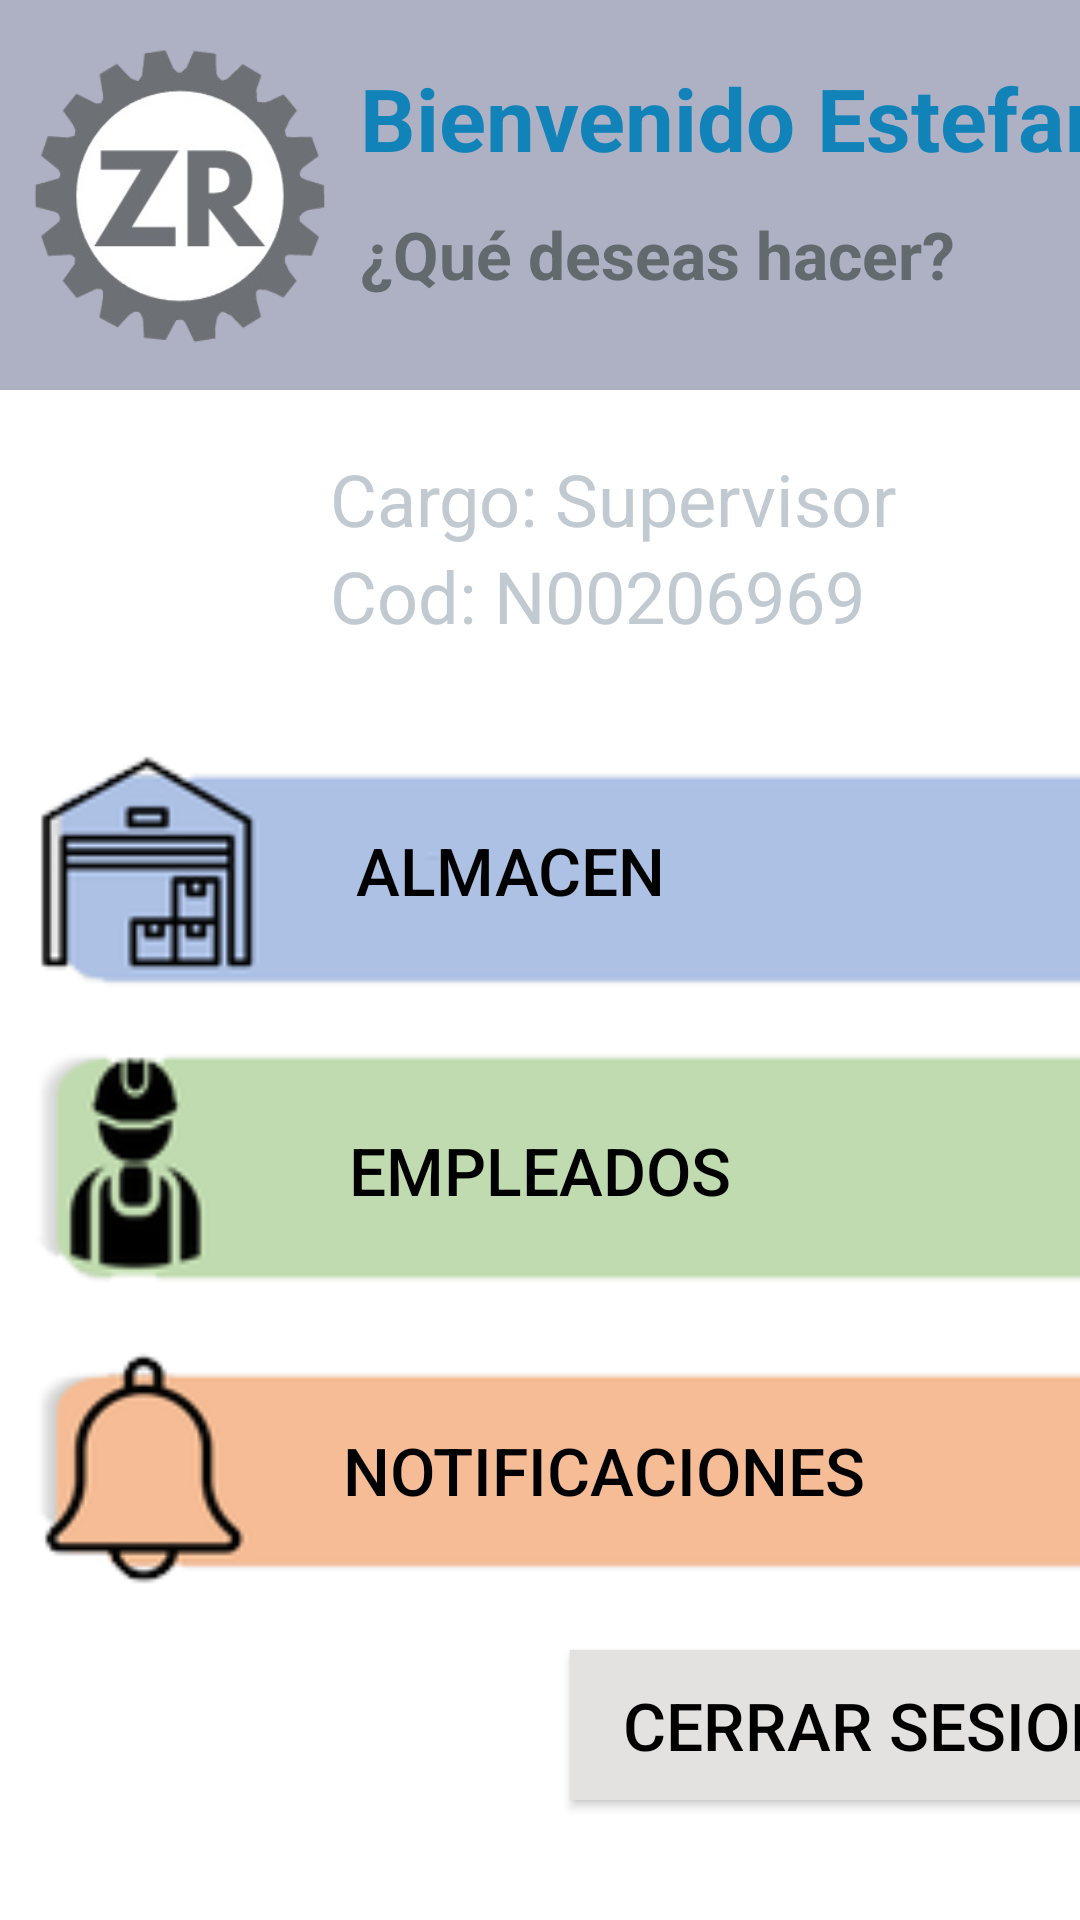

This screen was rendered from an Android layout file. Write that file and the resources it references.
<!-- AndroidManifest.xml: application theme Theme.AppCompat.NoActionBar -->
<!-- res/layout/activity_login_supervisor_opciones.xml -->
<?xml version="1.0" encoding="utf-8"?>
<LinearLayout
    xmlns:android="http://schemas.android.com/apk/res/android"
    xmlns:app="http://schemas.android.com/apk/res-auto"
    xmlns:tools="http://schemas.android.com/tools"
    android:layout_width="match_parent"
    android:layout_height="match_parent"
    android:background="@color/white"
    android:orientation="vertical"
    tools:context=".Login_Supervisor_Opciones">

    <LinearLayout
        android:layout_width="match_parent"
        android:layout_height="130dp"
        android:background="@color/proyecto_color">
        <TextView
            android:id="@+id/textView2"
            android:layout_width="100dp"
            android:layout_height="100dp"
            android:layout_marginLeft="10dp"
            android:background="@drawable/logo_empresa" />

        <RelativeLayout
            android:layout_width="300dp"
            android:layout_height="100dp">

            <TextView
                android:id="@+id/textView4"
                android:layout_width="match_parent"
                android:layout_height="wrap_content"
                android:layout_marginLeft="10dp"
                android:layout_marginTop="20dp"
                android:text="Bienvenido Estefano!"
                android:textColor="#1283B9"
                android:textSize="29dp"
                android:textStyle="bold" />
            <TextView
                android:layout_width="match_parent"
                android:layout_height="wrap_content"
                android:layout_marginTop="70dp"
                android:layout_marginLeft="10dp"
                android:textSize="22dp"
                android:textStyle="bold"
                android:textColor="#636A6E"
                android:text="¿Qué deseas hacer?">
            </TextView>
        </RelativeLayout>
    </LinearLayout>

    <LinearLayout
        android:layout_width="match_parent"
        android:layout_height="100dp"
        android:orientation="horizontal"
        android:paddingLeft="10dp">


        <TextView
            android:id="@+id/textView7"
            android:layout_width="100dp"
            android:layout_height="100dp"
            android:layout_marginTop="5dp"
            android:background="@drawable/ic_baseline_account_circle_24" />

        <LinearLayout
            android:layout_width="310dp"
            android:layout_height="100dp"
            android:orientation="vertical">
            <TextView
                android:id="@+id/textView8"
                android:layout_width="200dp"
                android:layout_height="wrap_content"
                android:layout_marginTop="20dp"
                android:text="Cargo: Supervisor"
                android:textColor="#C1C9D1"
                android:textSize="24dp"/>
            <TextView
                android:id="@+id/textView9"
                android:layout_width="200dp"
                android:layout_height="wrap_content"
                android:text="Cod: N00206969"
                android:textColor="#C1C9D1"
                android:textSize="24dp"/>
        </LinearLayout>

    </LinearLayout>

    <LinearLayout
        android:layout_width="match_parent"
        android:layout_height="match_parent"
        android:orientation="vertical">

        <Button
            android:id="@+id/btnAlmacenSupervisorOpcion"
            android:layout_width="400dp"
            android:layout_height="80dp"
            android:layout_marginLeft="10dp"
            android:layout_marginTop="20dp"
            android:background="@drawable/btns2"
            android:paddingRight="80dp"
            android:text="Almacen"
            android:textColor="@color/black"
            android:textSize="22dp"
            tools:ignore="SpeakableTextPresentCheck">
        </Button>

        <Button
            android:id="@+id/btnEmpleadosSupervisorOpcion"
            android:layout_width="400dp"
            android:layout_height="80dp"
            android:layout_marginLeft="10dp"
            android:layout_marginTop="20dp"
            android:background="@drawable/btns3"
            android:paddingRight="60dp"
            android:text="Empleados"
            android:textColor="@color/black"
            android:textSize="22dp"
            tools:ignore="SpeakableTextPresentCheck">

        </Button>

        <Button
            android:id="@+id/btnNotificacionesSupervisorOpcion"
            android:layout_width="400dp"
            android:layout_height="80dp"
            android:layout_marginLeft="10dp"
            android:layout_marginTop="20dp"
            android:background="@drawable/btns4"
            android:paddingRight="18dp"
            android:text="Notificaciones"
            android:textColor="@color/black"
            android:textSize="22dp"
            tools:ignore="SpeakableTextPresentCheck">

        </Button>

        <Button
            android:id="@+id/btnSalir_Regresar_Su"
            android:layout_width="200dp"
            android:layout_height="50dp"
            android:layout_marginLeft="190dp"
            android:layout_marginTop="20dp"
            android:text="Cerrar Sesion"
            android:background="#E4E1E1"
            android:textColor="@color/black"
            android:textSize="22dp"
            tools:ignore="SpeakableTextPresentCheck">

        </Button>

    </LinearLayout>

</LinearLayout>
<!-- resources referenced by this layout -->
<resources>
  <color name="black">#FF000000</color>
  <color name="proyecto_color">#AEB1C4</color>
  <color name="white">#FFFFFFFF</color>
  <!-- drawable btns2: png bitmap (drawable, 3911 bytes) -->
  <!-- drawable btns3: png bitmap (drawable, 3646 bytes) -->
  <!-- drawable btns4: png bitmap (drawable, 3496 bytes) -->
  <!-- drawable logo_empresa: png bitmap (drawable, 28947 bytes) -->
</resources>
